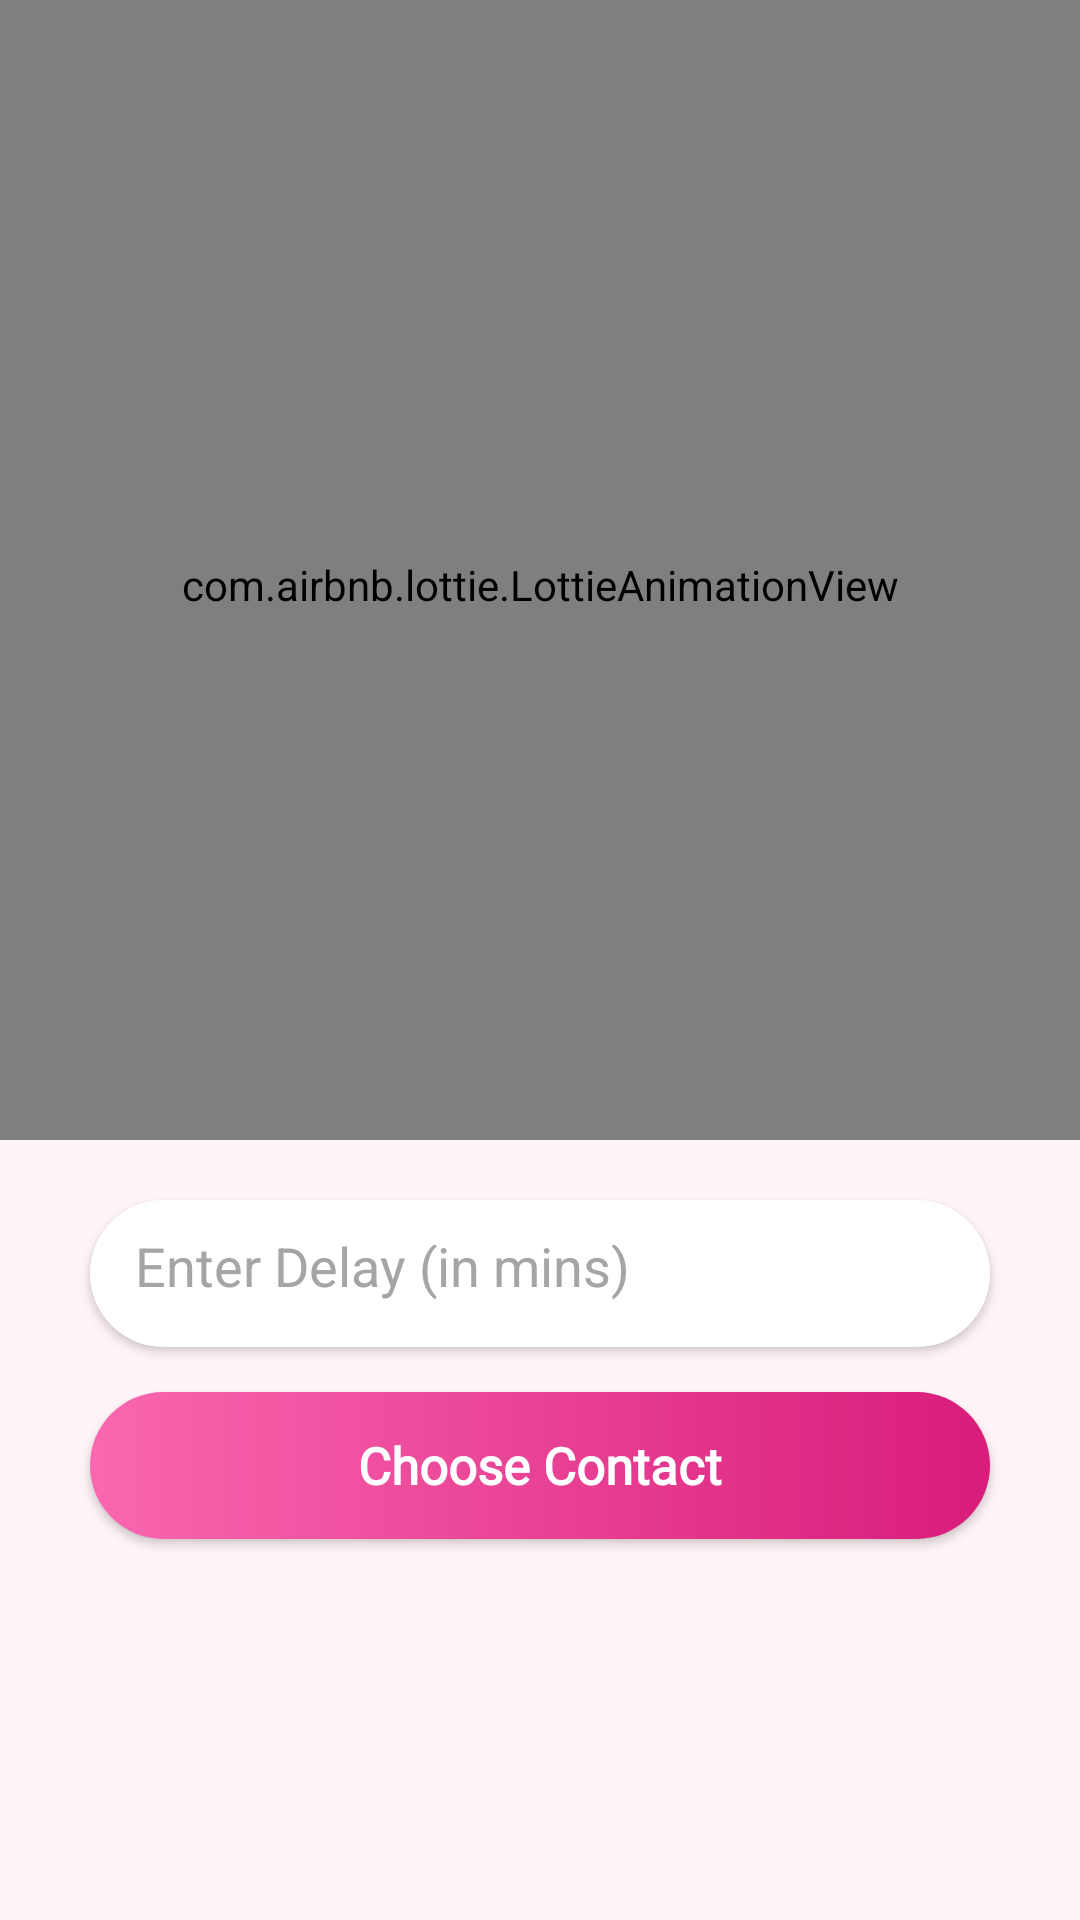

The Android layout XML behind this screen, and the referenced resources:
<!-- AndroidManifest.xml: application theme Theme.WOMEN_SAFETY_APP -->
<!-- res/layout/fragment_fake_call.xml -->
<?xml version="1.0" encoding="utf-8"?>
<LinearLayout xmlns:android="http://schemas.android.com/apk/res/android"
    xmlns:app="http://schemas.android.com/apk/res-auto"
    xmlns:tools="http://schemas.android.com/tools"
    android:layout_width="match_parent"
    android:layout_height="match_parent"
    android:orientation="vertical"
    android:background="#FFF4F8"
    android:gravity="center_horizontal"
    tools:context=".FRAGS.FakeCallFrag">

    <com.airbnb.lottie.LottieAnimationView
        android:layout_width="380dp"
        android:layout_height="380dp"
        android:layout_marginTop="0dp"
        android:layout_centerHorizontal="true"
        app:lottie_autoPlay="true"
        android:paddingTop="10dp"
        app:lottie_loop="true"
        app:lottie_rawRes="@raw/fake_call"/>

    <androidx.cardview.widget.CardView
        android:layout_width="300dp"
        android:layout_height="49dp"
        app:cardElevation="2dp"
        android:layout_marginTop="20dp"
        app:cardCornerRadius="26dp" >


        <EditText
            android:id="@+id/eDelay"
            android:layout_width="match_parent"
            android:layout_height="match_parent"
            android:textColorHint="#A5A5A5"
            android:maxLines="1"
            android:inputType="textPersonName"
            android:hint="Enter Delay (in mins)"
            android:padding="15dp"
            android:background="@color/white" />

    </androidx.cardview.widget.CardView>

    <androidx.appcompat.widget.AppCompatButton
        android:id="@+id/btnContact"
        android:layout_width="300dp"
        android:layout_height="49dp"
        android:layout_marginTop="15dp"
        android:background="@drawable/btn_pink_bg_rounded"
        android:fontFamily="@font/bold"
        android:inputType="textCapSentences"
        android:elevation="10dp"
        android:padding="10dp"
        android:text="Choose Contact"
        android:shadowColor="#000"
        android:textColor="@color/white"
        android:textSize="17sp"
        android:textStyle="bold"/>

</LinearLayout>
<!-- resources referenced by this layout -->
<resources>
  <color name="white">#FFFFFFFF</color>
  <!-- drawable btn_pink_bg_rounded (drawable) -->
  <?xml version="1.0" encoding="utf-8"?>
  <selector xmlns:android="http://schemas.android.com/apk/res/android">
      <item>
  
          <shape
              android:shape="rectangle">
  
  
              <corners
                  android:radius="26dp">
              </corners>
              <gradient
                  android:startColor="@color/pink2"
                  android:endColor="@color/dark_pink"/>
  
          </shape>
  
  
      </item>
  </selector>
  <style name="Theme.WOMEN_SAFETY_APP" parent="Theme.MaterialComponents.DayNight.NoActionBar">
          
          <item name="colorPrimary">@color/icon_color</item>
          <item name="colorPrimaryVariant">@color/purple_700</item>
          <item name="colorOnPrimary">@color/white</item>
          
          <item name="colorSecondary">@color/teal_200</item>
          <item name="colorSecondaryVariant">@color/teal_700</item>
          <item name="colorOnSecondary">@color/black</item>
          
          <item name="android:statusBarColor">?attr/colorPrimaryVariant</item>
          
      </style>
  <color name="pink2">#FA67B0</color>
  <color name="dark_pink">#D81C7A</color>
  <color name="icon_color">#FA67B0</color>
  <color name="purple_700">#DA267D</color>
  <color name="teal_200">#FF03DAC5</color>
  <color name="teal_700">#FF018786</color>
  <color name="black">#FF000000</color>
</resources>
